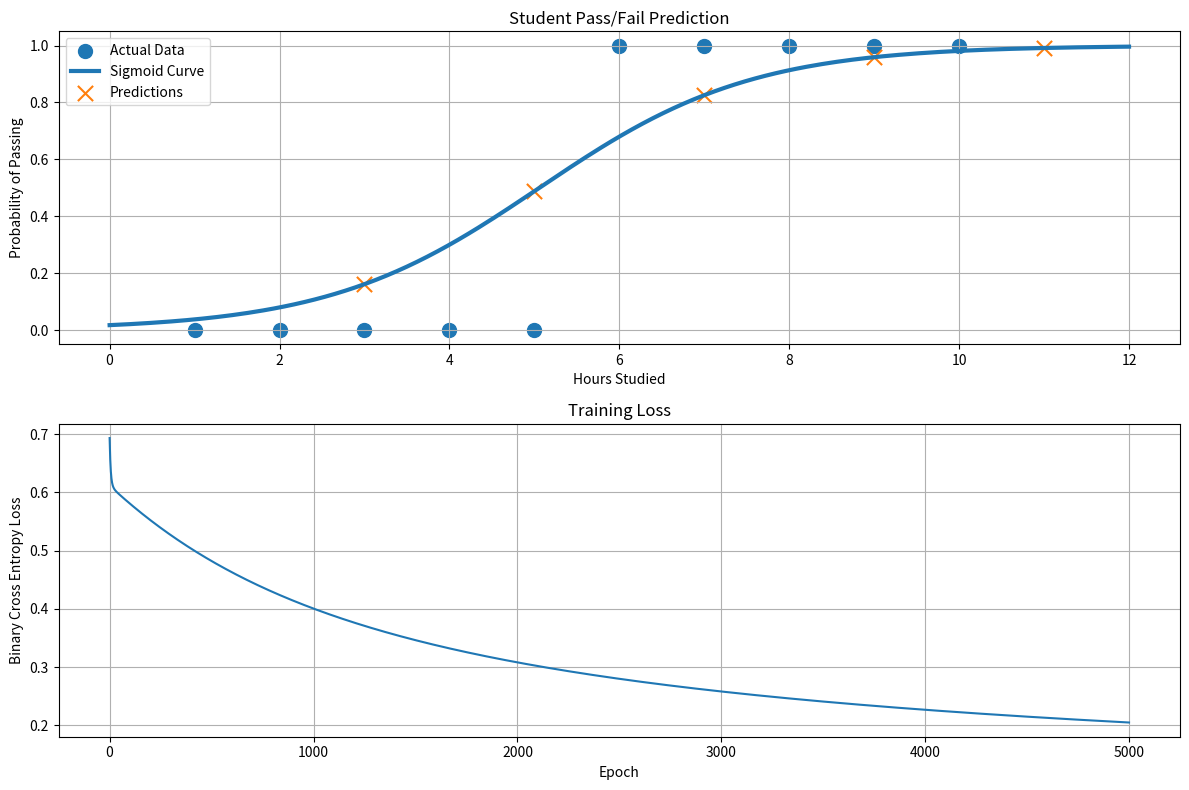

The matplotlib source for this figure:
import numpy as np
import matplotlib.pyplot as plt
#taking input for the online compiler #
np.random.seed(42)

hours_studied = np.array([
    1, 2, 3, 4, 5,
    6, 7, 8, 9, 10
])

passed = np.array([
    0, 0, 0, 0, 0,
    1, 1, 1, 1, 1
])

def sigmoid(z):
    return 1 / (1 + np.exp(-z))

weight = 0.0
bias = 0.0

learning_rate = 0.01
epochs = 5000

loss_history = []

for epoch in range(epochs):

    linear_model = (
        weight * hours_studied
        + bias
    )

    predictions = sigmoid(
        linear_model
    )

    loss = -np.mean(
        passed * np.log(predictions + 1e-9)
        +
        (1 - passed)
        * np.log(1 - predictions + 1e-9)
    )

    loss_history.append(loss)

    dw = (
        1 / len(hours_studied)
    ) * np.sum(
        (
            predictions
            - passed
        )
        * hours_studied
    )

    db = (
        1 / len(hours_studied)
    ) * np.sum(
        predictions
        - passed
    )

    weight -= (
        learning_rate * dw
    )

    bias -= (
        learning_rate * db
    )

final_probabilities = sigmoid(
    weight * hours_studied
    + bias
)

predicted_classes = (
    final_probabilities >= 0.5
).astype(int)

accuracy = np.mean(
    predicted_classes == passed
)

future_hours = np.array([
    3,
    5,
    7,
    9,
    11
])

future_probabilities = sigmoid(
    weight * future_hours
    + bias
)

print("\nLOGISTIC REGRESSION REPORT")
print("=" * 35)

print(
    f"Weight: {weight:.4f}"
)

print(
    f"Bias: {bias:.4f}"
)

print(
    f"Accuracy: {accuracy:.2%}"
)

print("\nFuture Predictions")

for h, p in zip(
    future_hours,
    future_probabilities
):

    result = (
        "PASS"
        if p >= 0.5
        else "FAIL"
    )

    print(
        f"{h} Hours -> "
        f"{p:.2%} -> {result}"
    )

plt.figure(figsize=(12, 8))

plt.subplot(2, 1, 1)

plt.scatter(
    hours_studied,
    passed,
    s=100,
    label="Actual Data"
)

x_range = np.linspace(
    0,
    12,
    200
)

y_range = sigmoid(
    weight * x_range
    + bias
)

plt.plot(
    x_range,
    y_range,
    linewidth=3,
    label="Sigmoid Curve"
)

plt.scatter(
    future_hours,
    future_probabilities,
    marker="x",
    s=120,
    label="Predictions"
)

plt.xlabel(
    "Hours Studied"
)

plt.ylabel(
    "Probability of Passing"
)

plt.title(
    "Student Pass/Fail Prediction"
)

plt.legend()

plt.grid(True)

plt.subplot(2, 1, 2)

plt.plot(
    loss_history
)

plt.title(
    "Training Loss"
)

plt.xlabel(
    "Epoch"
)

plt.ylabel(
    "Binary Cross Entropy Loss"
)

plt.grid(True)

plt.tight_layout()

plt.show()
